Image classification data set "test_train_validation" (jerry3831/Assignment-1 on GitHub). Class labels (4): bees, collective, hornet, housefly.

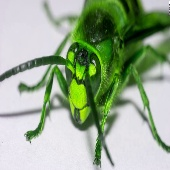
Label: hornet

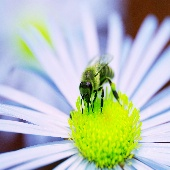
Label: bees

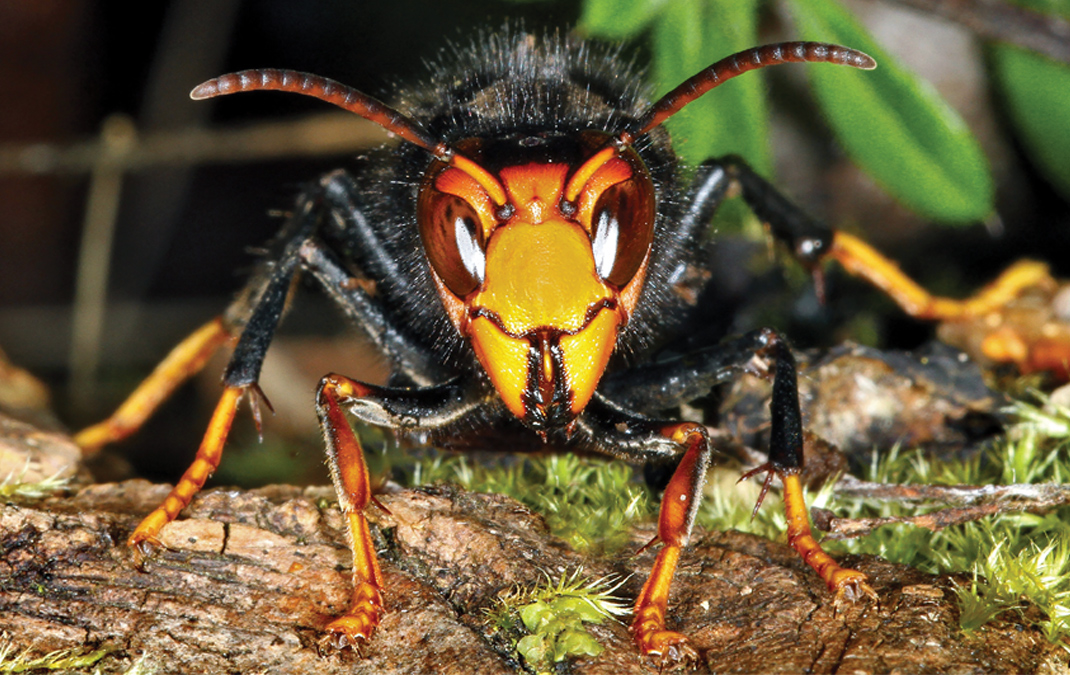
Label: collective

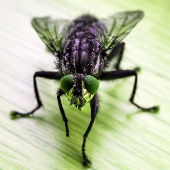
Label: housefly

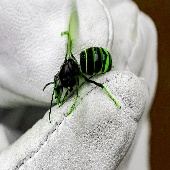
Label: hornet

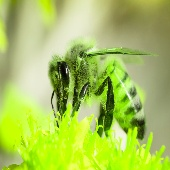
Label: bees
